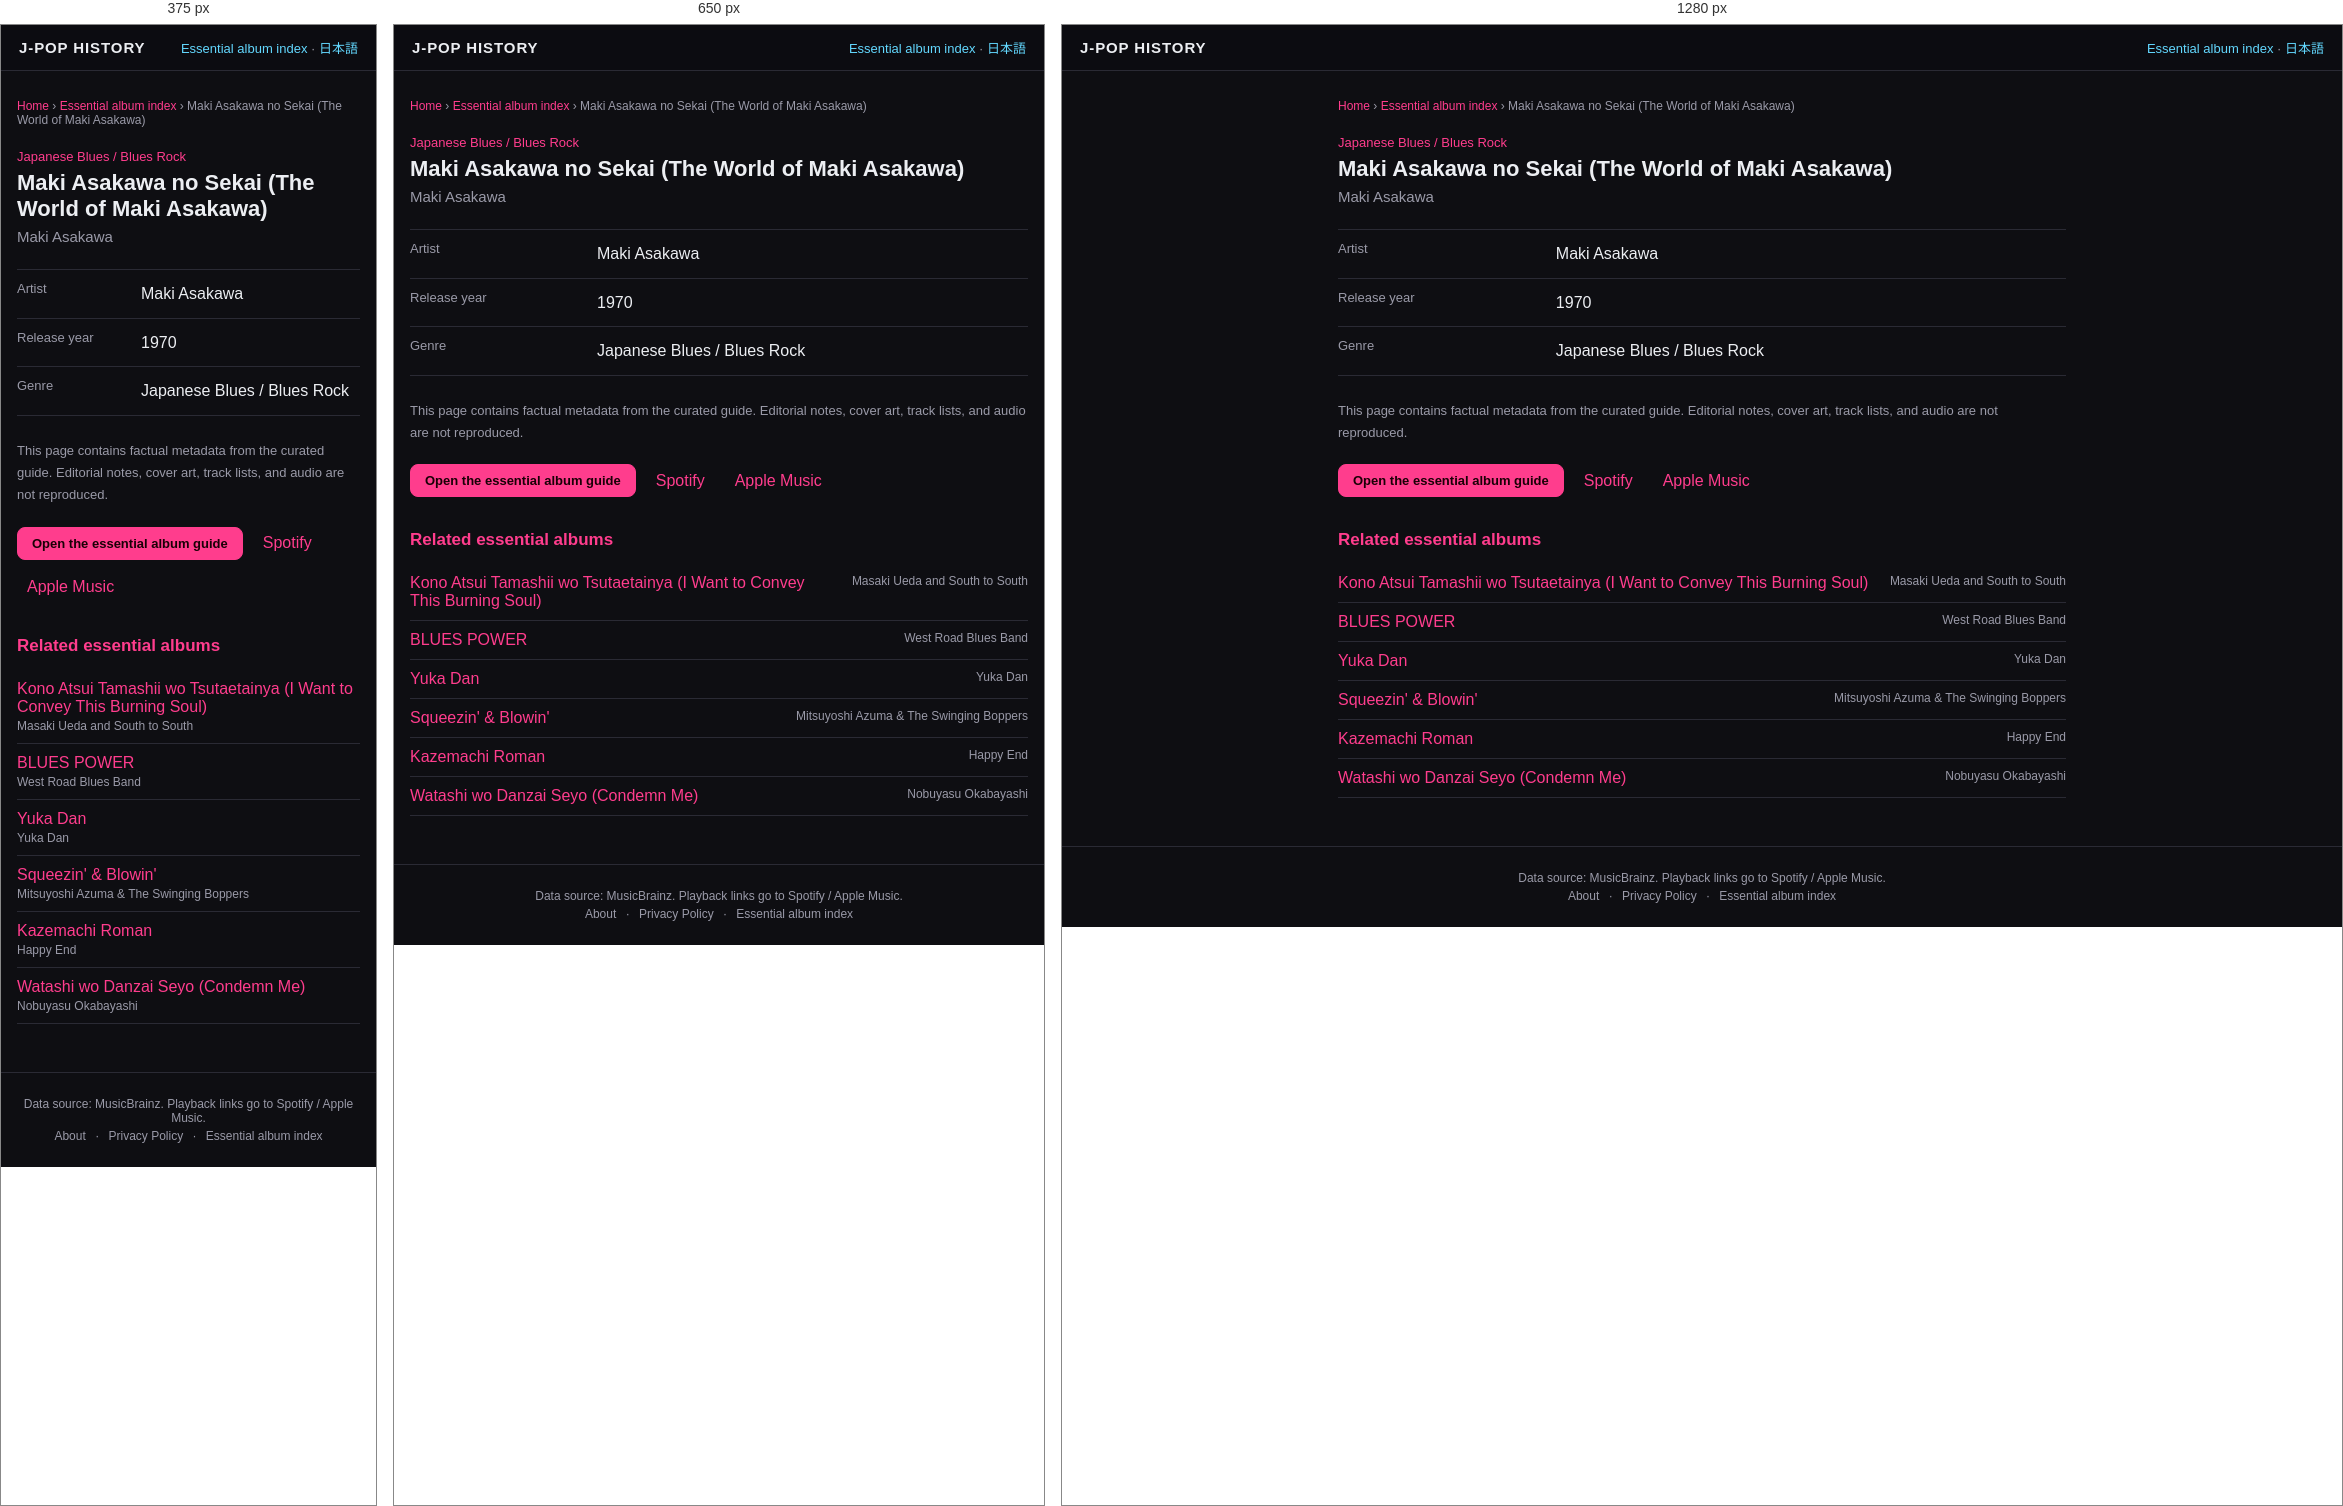
Rendered at 375 px, 650 px and 1280 px, left to right.

<!-- file: index.html -->
<!DOCTYPE html>
<html lang="en">
<head>
<meta charset="UTF-8">
<meta name="viewport" content="width=device-width, initial-scale=1">
<title>Maki Asakawa no Sekai (The World of Maki Asakawa) — Maki Asakawa (1970) | J-POP History</title>
<meta name="description" content="Maki Asakawa no Sekai (The World of Maki Asakawa) by Maki Asakawa, released in 1970. View genre facts in the J-POP History essential album guide.">
<meta name="theme-color" content="#111318">
<link rel="canonical" href="https://kimuhixy.com/j-pop-history/en/items/maki-asakawa-maki-asakawa-no-sekai-the-world-of-maki-asakawa-1970/">
<link rel="alternate" hreflang="ja" href="https://kimuhixy.com/j-pop-history/items/maki-asakawa-maki-asakawa-no-sekai-the-world-of-maki-asakawa-1970/">
<link rel="alternate" hreflang="en" href="https://kimuhixy.com/j-pop-history/en/items/maki-asakawa-maki-asakawa-no-sekai-the-world-of-maki-asakawa-1970/">
<link rel="alternate" hreflang="x-default" href="https://kimuhixy.com/j-pop-history/items/maki-asakawa-maki-asakawa-no-sekai-the-world-of-maki-asakawa-1970/">
<meta property="og:type" content="music.album">
<meta property="og:site_name" content="J-POP History">
<meta property="og:title" content="Maki Asakawa no Sekai (The World of Maki Asakawa)">
<meta property="og:description" content="Maki Asakawa no Sekai (The World of Maki Asakawa) by Maki Asakawa, released in 1970. View genre facts in the J-POP History essential album guide.">
<meta property="og:url" content="https://kimuhixy.com/j-pop-history/en/items/maki-asakawa-maki-asakawa-no-sekai-the-world-of-maki-asakawa-1970/">
<meta property="og:image" content="https://kimuhixy.com/j-pop-history/icons/icon-512.png">
<meta name="twitter:card" content="summary_large_image">
<meta name="twitter:title" content="Maki Asakawa no Sekai (The World of Maki Asakawa)">
<meta name="twitter:description" content="Maki Asakawa no Sekai (The World of Maki Asakawa) by Maki Asakawa, released in 1970. View genre facts in the J-POP History essential album guide.">
<meta name="twitter:image" content="https://kimuhixy.com/j-pop-history/icons/icon-512.png">
<link rel="apple-touch-icon" href="../../../icons/icon-192.png">
<link rel="stylesheet" href="../../../css/style.css">
<script type="application/ld+json">{"@context":"https://schema.org","@graph":[{"@type":"WebSite","@id":"https://kimuhixy.com/j-pop-history/#website","url":"https://kimuhixy.com/j-pop-history/","name":"J-POP History","inLanguage":["ja","en"]},{"@type":"WebPage","@id":"https://kimuhixy.com/j-pop-history/en/items/maki-asakawa-maki-asakawa-no-sekai-the-world-of-maki-asakawa-1970/#webpage","url":"https://kimuhixy.com/j-pop-history/en/items/maki-asakawa-maki-asakawa-no-sekai-the-world-of-maki-asakawa-1970/","name":"Maki Asakawa no Sekai (The World of Maki Asakawa)","inLanguage":"en","isPartOf":{"@id":"https://kimuhixy.com/j-pop-history/#website"},"mainEntity":{"@id":"https://kimuhixy.com/j-pop-history/en/items/maki-asakawa-maki-asakawa-no-sekai-the-world-of-maki-asakawa-1970/#album"}},{"@type":"MusicAlbum","@id":"https://kimuhixy.com/j-pop-history/en/items/maki-asakawa-maki-asakawa-no-sekai-the-world-of-maki-asakawa-1970/#album","name":"Maki Asakawa no Sekai (The World of Maki Asakawa)","byArtist":{"@type":"Person","name":"Maki Asakawa"},"datePublished":"1970","genre":"Japanese Blues / Blues Rock"},{"@type":"BreadcrumbList","itemListElement":[{"@type":"ListItem","position":1,"name":"Home","item":"https://kimuhixy.com/j-pop-history/en/"},{"@type":"ListItem","position":2,"name":"Essential album index","item":"https://kimuhixy.com/j-pop-history/en/items/"},{"@type":"ListItem","position":3,"name":"Maki Asakawa no Sekai (The World of Maki Asakawa)","item":"https://kimuhixy.com/j-pop-history/en/items/maki-asakawa-maki-asakawa-no-sekai-the-world-of-maki-asakawa-1970/"}]}]}</script>
</head>
<body class="pseo-body">
<header class="pseo-header"><a class="brand" href="../../../en/">J-POP HISTORY</a><nav><a href="../">Essential album index</a> · <a href="https://kimuhixy.com/j-pop-history/items/maki-asakawa-maki-asakawa-no-sekai-the-world-of-maki-asakawa-1970/">日本語</a></nav></header>
<main class="pseo-main">
  <nav class="pseo-breadcrumb" aria-label="Breadcrumb"><a href="../../../en/">Home</a> › <a href="../">Essential album index</a> › <span>Maki Asakawa no Sekai (The World of Maki Asakawa)</span></nav>
  <article>
    <p class="pseo-kicker">Japanese Blues / Blues Rock</p>
    <h1 class="page-title">Maki Asakawa no Sekai (The World of Maki Asakawa)</h1>
    <p class="pseo-artist">Maki Asakawa</p>
    <dl class="pseo-facts"><div><dt>Artist</dt><dd>Maki Asakawa</dd></div><div><dt>Release year</dt><dd>1970</dd></div><div><dt>Genre</dt><dd>Japanese Blues / Blues Rock</dd></div></dl>
    <p class="pseo-source-note">This page contains factual metadata from the curated guide. Editorial notes, cover art, track lists, and audio are not reproduced.</p>
    <div class="pseo-actions"><a class="btn primary" href="../../../en/#/guide">Open the essential album guide</a><a href="https://open.spotify.com/search/Maki%20Asakawa%20Maki%20Asakawa%20no%20Sekai%20%28The%20World%20of%20Maki%20Asakawa%29" target="_blank" rel="noopener noreferrer">Spotify</a><a href="https://music.apple.com/us/search?term=Maki%20Asakawa%20Maki%20Asakawa%20no%20Sekai%20%28The%20World%20of%20Maki%20Asakawa%29" target="_blank" rel="noopener noreferrer">Apple Music</a></div>
  </article>
  <aside class="pseo-related"><h2>Related essential albums</h2><ul><li><a href="../masaki-ueda-and-south-to-south-kono-atsui-tamashii-wo-tsutaetainya-i-want-to-convey-this-burning-soul-1975/">Kono Atsui Tamashii wo Tsutaetainya (I Want to Convey This Burning Soul)</a><span>Masaki Ueda and South to South</span></li><li><a href="../west-road-blues-band-blues-power-1975/">BLUES POWER</a><span>West Road Blues Band</span></li><li><a href="../yuka-dan-yuka-dan-1975/">Yuka Dan</a><span>Yuka Dan</span></li><li><a href="../mitsuyoshi-azuma-the-swinging-boppers-squeezin-blowin-1991/">Squeezin&#x27; &amp; Blowin&#x27;</a><span>Mitsuyoshi Azuma &amp; The Swinging Boppers</span></li><li><a href="../happy-end-kazemachi-roman-1971/">Kazemachi Roman</a><span>Happy End</span></li><li><a href="../nobuyasu-okabayashi-watashi-wo-danzai-seyo-condemn-me-1969/">Watashi wo Danzai Seyo (Condemn Me)</a><span>Nobuyasu Okabayashi</span></li></ul></aside>
</main>
<footer class="app-footer"><p>Data source: MusicBrainz. Playback links go to Spotify / Apple Music.</p><p class="footer-links"><a href="../../../en/about.html">About</a> · <a href="../../../en/privacy.html">Privacy Policy</a> · <a href="../">Essential album index</a></p></footer>
<script type="module">import { initAds } from "../../../js/ads.js"; initAds();</script>
</body>
</html>


/* @media block from style.css */
@media (max-width: 760px) {
  .nav-toggle { display: flex; }
  .main-nav {
    position: fixed;
    top: calc(57px + env(safe-area-inset-top));
    left: 0;
    right: 0;
    background: var(--bg-elevated);
    border-bottom: 1px solid var(--border);
    flex-direction: column;
    padding: 8px;
    padding-bottom: calc(8px + env(safe-area-inset-bottom));
    display: none;
    max-height: calc(100vh - 57px - env(safe-area-inset-top));
    overflow-y: auto;
  }
  .main-nav.open { display: flex; }
  .main-nav a { padding: 12px; font-size: 15px; }
}

/* @media block from style.css */
@media (max-width: 540px) { .pseo-related li, .pseo-index-group li { display: block; } .pseo-related li span, .pseo-index-group li span { display: block; margin-top: 3px; text-align: left; } }